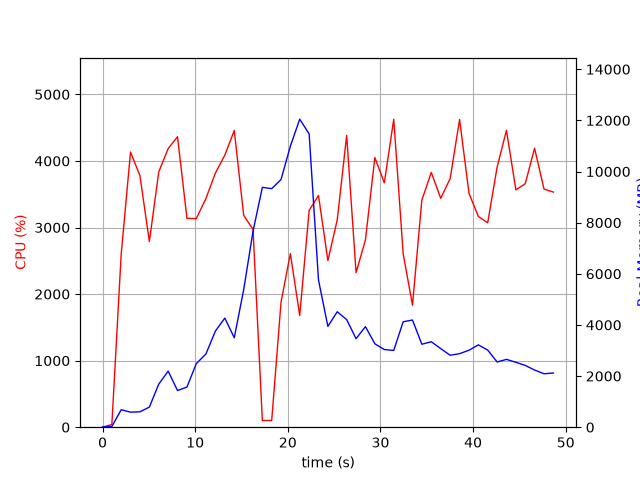

Values plotted in this chart, from the file beside it:
elapsed_time, nproc, cpu, mem_real, mem_virtual
3.743171691894531e-05, 1, 0.0, 9.734, 3186
1.006, 1, 40.7, 28.79, 129
2.013, 1, 2601, 682.7, 4978
3.021, 1, 4133, 589, 4994
4.036, 1, 3779, 603, 5014
5.054, 1, 2789, 785.9, 5578
6.068, 1, 3835, 1684, 6858
7.086, 1, 4186, 2194, 8402
8.093, 1, 4364, 1434, 8402
9.112, 1, 3138, 1569, 10778
10.12, 1, 3133, 2485, 10778
11.16, 1, 3437, 2866, 10990
12.18, 1, 3818, 3761, 10990
13.2, 1, 4088, 4267, 10990
14.22, 1, 4458, 3499, 10990
15.24, 1, 3182, 5382, 14400
16.25, 1, 2970, 7667, 19520
17.25, 1, 100.3, 9382, 19520
18.26, 1, 101.1, 9331, 19520
19.27, 1, 1880, 9687, 19532
20.28, 1, 2609, 10991, 19563
21.28, 1, 1678, 12047, 25772
22.3, 1, 3258, 11469, 26102
23.31, 1, 3481, 5759, 26202
24.33, 1, 2502, 3942, 26210
25.33, 1, 3114, 4515, 26210
26.35, 1, 4384, 4210, 26210
27.37, 1, 2320, 3461, 26210
28.38, 1, 2813, 3934, 26210
29.4, 1, 4051, 3263, 26210
30.42, 1, 3670, 3037, 26297
31.44, 1, 4627, 3002, 26297
32.45, 1, 2609, 4123, 26297
33.46, 1, 1832, 4193, 26297
34.47, 1, 3411, 3245, 26297
35.49, 1, 3828, 3342, 26313
36.51, 1, 3439, 3074, 26320
37.53, 1, 3735, 2814, 26320
38.54, 1, 4623, 2876, 26320
39.56, 1, 3512, 3011, 26320
40.57, 1, 3166, 3220, 26327
41.58, 1, 3071, 3016, 26327
42.59, 1, 3906, 2551, 26335
43.6, 1, 4460, 2653, 26335
44.62, 1, 3565, 2539, 26343
45.63, 1, 3658, 2417, 26353
46.64, 1, 4191, 2236, 26353
47.66, 1, 3577, 2091, 26353
48.68, 1, 3532, 2118, 26353
